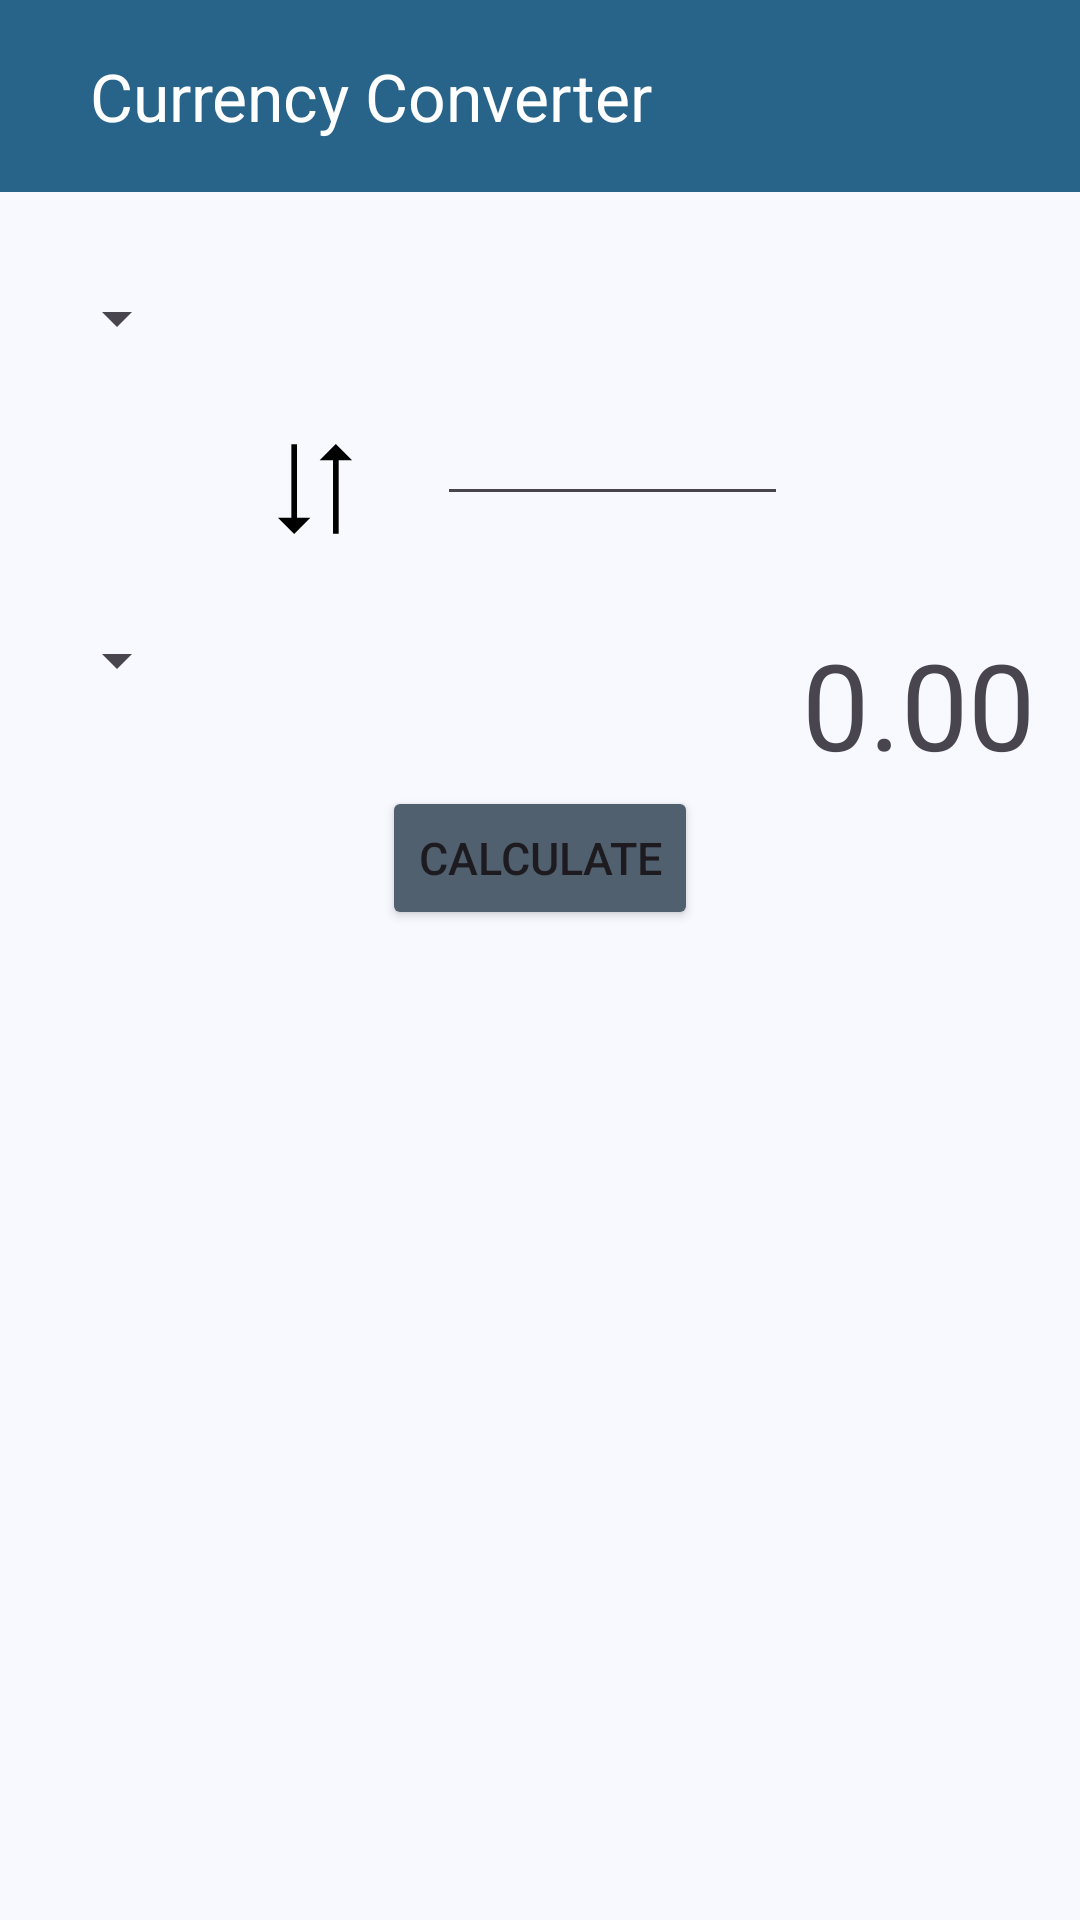

The Android layout XML behind this screen, and the referenced resources:
<!-- AndroidManifest.xml: application theme AppTheme -->
<!-- res/layout/activity_main.xml -->
<?xml version="1.0" encoding="utf-8"?>
<androidx.constraintlayout.widget.ConstraintLayout xmlns:android="http://schemas.android.com/apk/res/android"
    xmlns:app="http://schemas.android.com/apk/res-auto"
    xmlns:tools="http://schemas.android.com/tools"
    android:id="@+id/main"
    android:layout_width="match_parent"
    android:layout_height="match_parent"
    tools:context=".MainActivity">

    <androidx.appcompat.widget.Toolbar
        android:id="@+id/toolbar"
        android:layout_width="match_parent"
        android:layout_height="wrap_content"
        android:background="?attr/colorPrimary"
        app:title="@string/app_title"
        app:titleTextColor="?attr/colorOnPrimary"
        app:titleMarginStart="30dp"
        app:layout_constraintTop_toTopOf="parent" />

    <Spinner
        android:id="@+id/spinner_from_value"
        android:layout_width="0dp"
        android:layout_height="wrap_content"
        android:layout_marginTop="30dp"
        android:layout_marginStart="15dp"
        app:layout_constraintStart_toStartOf="parent"
        app:layout_constraintTop_toBottomOf="@+id/toolbar" />

    <EditText
        android:id="@+id/edit_text_from_value"
        android:layout_width="117dp"
        android:layout_height="78dp"
        android:layout_marginTop="30dp"
        android:layout_marginEnd="15dp"
        android:inputType="numberDecimal"
        android:textSize="40dp"
        app:layout_constraintEnd_toEndOf="parent"
        app:layout_constraintStart_toEndOf="@+id/spinner_from_value"
        app:layout_constraintTop_toBottomOf="@+id/toolbar" />

    <ImageView
        android:id="@+id/imageView2"
        android:layout_width="30dp"
        android:layout_height="30dp"
        android:layout_marginTop="30dp"
        android:layout_marginStart="90dp"
        app:layout_constraintStart_toStartOf="parent"
        app:layout_constraintTop_toBottomOf="@+id/spinner_from_value"
        app:srcCompat="@drawable/exchange" />

    <Spinner
        android:id="@+id/spinner_to_value"
        android:layout_width="0dp"
        android:layout_height="wrap_content"
        android:layout_marginTop="30dp"
        android:layout_marginStart="15dp"
        app:layout_constraintStart_toStartOf="parent"
        app:layout_constraintTop_toBottomOf="@+id/imageView2" />

    <TextView
        android:id="@+id/textView_calculated_value"
        android:layout_width="0dp"
        android:layout_height="wrap_content"
        android:text="@string/to_value_default_text"
        android:textSize="40dp"
        android:layout_marginTop="30dp"
        android:layout_marginEnd="15dp"
        app:layout_constraintEnd_toEndOf="parent"
        app:layout_constraintTop_toBottomOf="@+id/imageView2" />

    <Button
        android:id="@+id/button_calculate"
        android:layout_width="wrap_content"
        android:layout_height="wrap_content"
        android:layout_marginTop="30dp"
        android:textSize="15dp"
        android:text="@string/calculate"
        android:backgroundTint="?attr/colorSecondary"
        app:layout_constraintEnd_toEndOf="parent"
        app:layout_constraintStart_toStartOf="parent"
        app:layout_constraintTop_toBottomOf="@+id/spinner_to_value" />
</androidx.constraintlayout.widget.ConstraintLayout>
<!-- resources referenced by this layout -->
<resources>
  <!-- drawable exchange (drawable) -->
  <vector xmlns:android="http://schemas.android.com/apk/res/android"
      android:width="800dp"
      android:height="800dp"
      android:viewportWidth="477.43"
      android:viewportHeight="477.43">
    <path
        android:pathData="M143.37,1.21l-30,0l0,390.11l-71.41,-0.23l86.33,86.33l85.77,-85.77l-70.69,-0.23z"
        android:fillColor="#000000"/>
    <path
        android:pathData="M435.47,86.33l-86.33,-86.33l-85.77,85.77l70.93,0.23l0,390.21l30,0l0,-390.11z"
        android:fillColor="#000000"/>
  </vector>
  <string name="app_title">Currency Converter</string>
  <string name="calculate">Calculate</string>
  <string name="to_value_default_text">0.00</string>
  <color name="md_theme_primary">#28638A</color>
  <color name="md_theme_onPrimary">#FFFFFF</color>
  <color name="md_theme_primaryContainer">#CAE6FF</color>
  <color name="md_theme_onPrimaryContainer">#001E30</color>
  <color name="md_theme_secondary">#50606F</color>
  <color name="md_theme_onSecondary">#FFFFFF</color>
  <color name="md_theme_secondaryContainer">#D3E5F6</color>
  <color name="md_theme_onSecondaryContainer">#0C1D29</color>
  <color name="md_theme_tertiary">#65587B</color>
  <color name="md_theme_onTertiary">#FFFFFF</color>
  <color name="md_theme_tertiaryContainer">#EBDCFF</color>
  <color name="md_theme_onTertiaryContainer">#201634</color>
  <color name="md_theme_error">#BA1A1A</color>
  <color name="md_theme_onError">#FFFFFF</color>
  <color name="md_theme_errorContainer">#FFDAD6</color>
  <color name="md_theme_onErrorContainer">#410002</color>
  <color name="md_theme_background">#F7F9FF</color>
  <color name="md_theme_onBackground">#181C20</color>
  <color name="md_theme_surface">#F7F9FF</color>
  <color name="md_theme_onSurface">#181C20</color>
  <color name="md_theme_surfaceVariant">#DDE3EA</color>
  <color name="md_theme_onSurfaceVariant">#41474D</color>
  <color name="md_theme_outline">#72787E</color>
  <color name="md_theme_outlineVariant">#C1C7CE</color>
  <color name="md_theme_inverseSurface">#2D3135</color>
  <color name="md_theme_inverseOnSurface">#EEF1F6</color>
  <color name="md_theme_inversePrimary">#96CCF8</color>
  <color name="md_theme_primaryFixed">#CAE6FF</color>
  <color name="md_theme_onPrimaryFixed">#001E30</color>
  <color name="md_theme_primaryFixedDim">#96CCF8</color>
  <color name="md_theme_onPrimaryFixedVariant">#004B70</color>
  <color name="md_theme_secondaryFixed">#D3E5F6</color>
  <color name="md_theme_onSecondaryFixed">#0C1D29</color>
  <color name="md_theme_secondaryFixedDim">#B7C9D9</color>
  <color name="md_theme_onSecondaryFixedVariant">#384956</color>
  <color name="md_theme_tertiaryFixed">#EBDCFF</color>
  <color name="md_theme_onTertiaryFixed">#201634</color>
  <color name="md_theme_tertiaryFixedDim">#CFC0E8</color>
  <color name="md_theme_onTertiaryFixedVariant">#4D4162</color>
  <color name="md_theme_surfaceDim">#D7DADF</color>
  <color name="md_theme_surfaceBright">#F7F9FF</color>
  <color name="md_theme_surfaceContainerLowest">#FFFFFF</color>
  <color name="md_theme_surfaceContainerLow">#F1F4F9</color>
  <color name="md_theme_surfaceContainer">#EBEEF3</color>
  <color name="md_theme_surfaceContainerHigh">#E5E8ED</color>
  <color name="md_theme_surfaceContainerHighest">#E0E3E8</color>
</resources>
